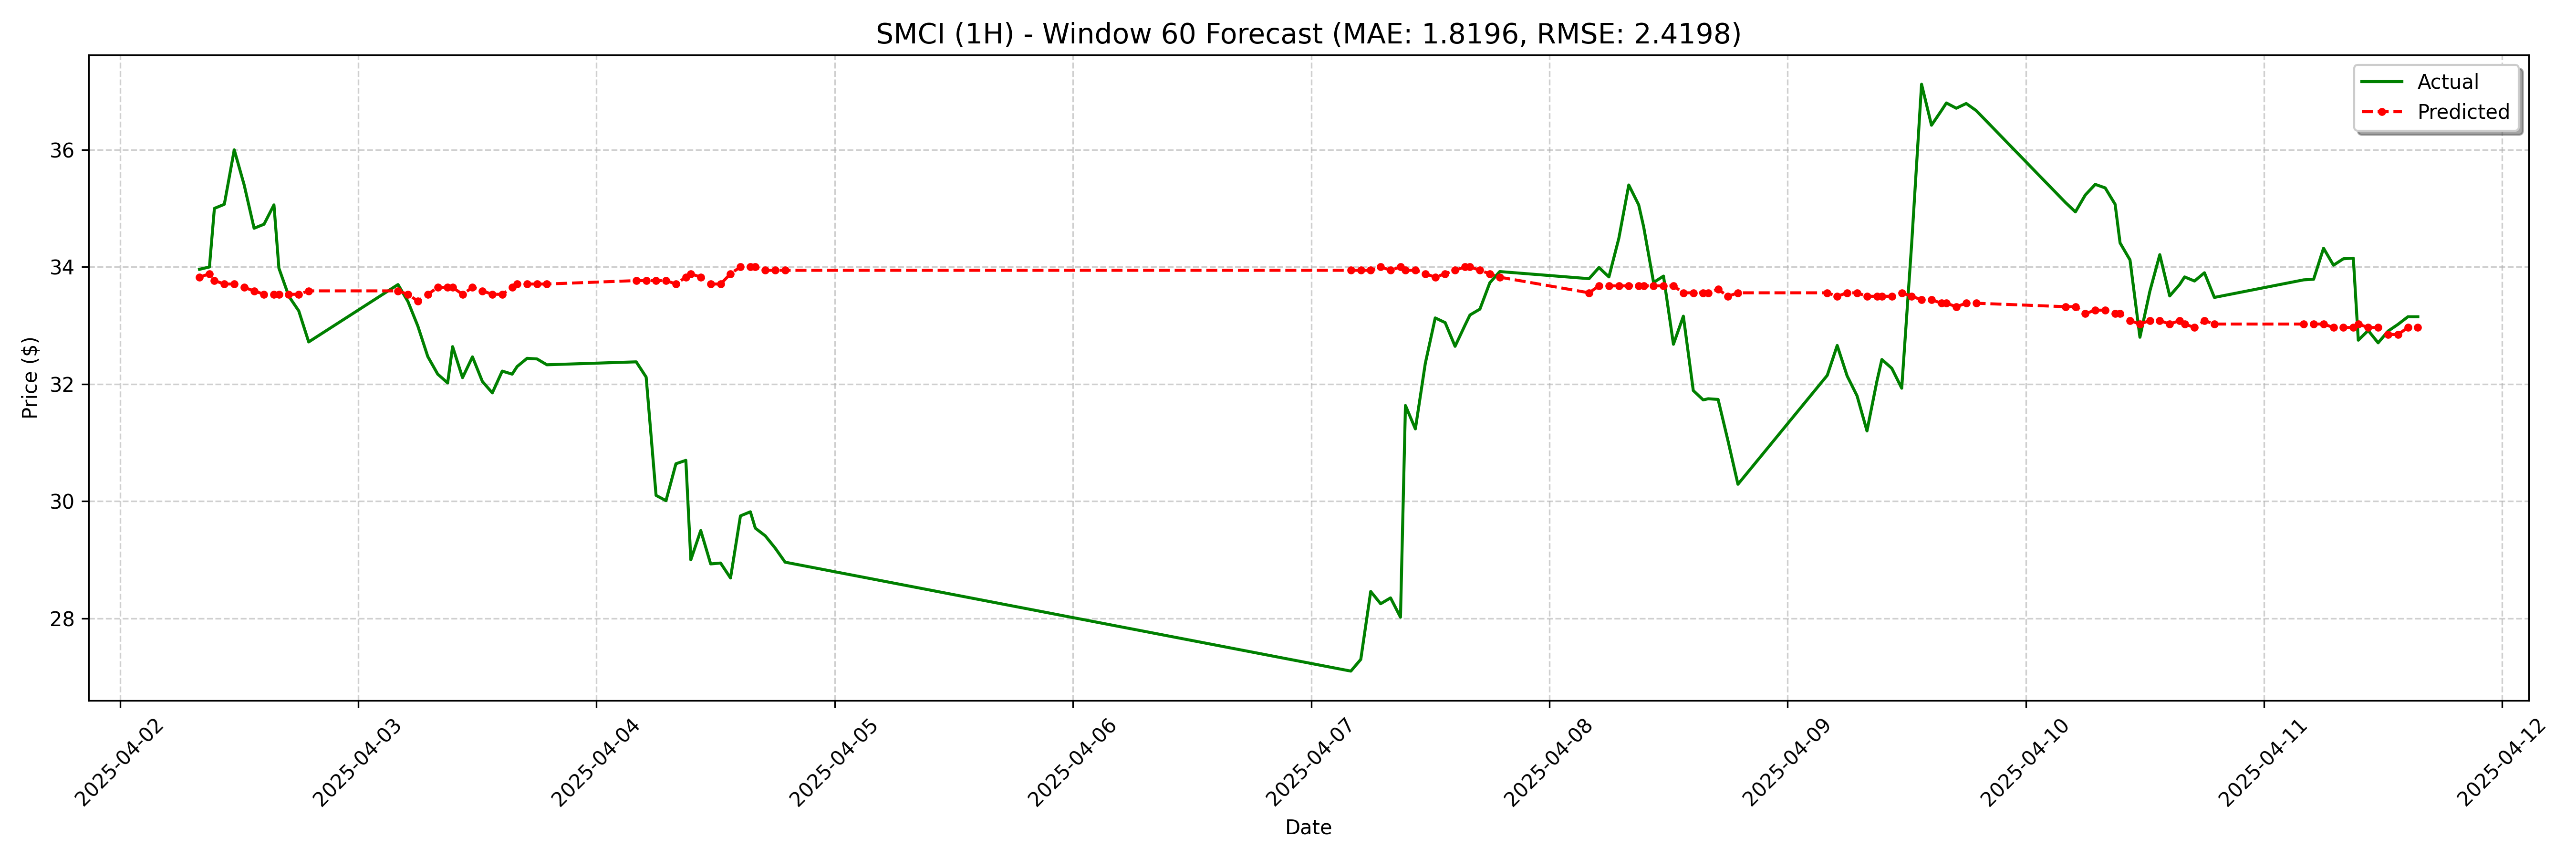

The file beside this chart, header and first rows:
date, actual, forecast
2025-04-02 08:00:00-04:00, 33.96, 33.83
2025-04-02 09:00:00-04:00, 34.0, 33.88
2025-04-02 09:30:00-04:00, 35.0, 33.77
2025-04-02 10:30:00-04:00, 35.07, 33.71
2025-04-02 11:30:00-04:00, 36.0, 33.71
2025-04-02 12:30:00-04:00, 35.4, 33.65
2025-04-02 13:30:00-04:00, 34.66, 33.59
2025-04-02 14:30:00-04:00, 34.73, 33.53
2025-04-02 15:30:00-04:00, 35.06, 33.53
2025-04-02 16:00:00-04:00, 33.98, 33.53
2025-04-02 17:00:00-04:00, 33.5, 33.53
2025-04-02 18:00:00-04:00, 33.25, 33.53
2025-04-02 19:00:00-04:00, 32.72, 33.59
2025-04-03 04:00:00-04:00, 33.7, 33.59
2025-04-03 05:00:00-04:00, 33.41, 33.53
2025-04-03 06:00:00-04:00, 32.99, 33.42
2025-04-03 07:00:00-04:00, 32.47, 33.53
2025-04-03 08:00:00-04:00, 32.17, 33.65
2025-04-03 09:00:00-04:00, 32.02, 33.65
2025-04-03 09:30:00-04:00, 32.64, 33.65
2025-04-03 10:30:00-04:00, 32.11, 33.53
2025-04-03 11:30:00-04:00, 32.47, 33.65
2025-04-03 12:30:00-04:00, 32.05, 33.59
2025-04-03 13:30:00-04:00, 31.85, 33.53
2025-04-03 14:30:00-04:00, 32.22, 33.53
2025-04-03 15:30:00-04:00, 32.17, 33.65
2025-04-03 16:00:00-04:00, 32.3, 33.71
2025-04-03 17:00:00-04:00, 32.44, 33.71
2025-04-03 18:00:00-04:00, 32.43, 33.71
2025-04-03 19:00:00-04:00, 32.33, 33.71
2025-04-04 04:00:00-04:00, 32.38, 33.77
2025-04-04 05:00:00-04:00, 32.12, 33.77
2025-04-04 06:00:00-04:00, 30.1, 33.77
2025-04-04 07:00:00-04:00, 30.01, 33.77
2025-04-04 08:00:00-04:00, 30.64, 33.71
2025-04-04 09:00:00-04:00, 30.7, 33.83
2025-04-04 09:30:00-04:00, 29.0, 33.88
2025-04-04 10:30:00-04:00, 29.5, 33.83
2025-04-04 11:30:00-04:00, 28.93, 33.71
2025-04-04 12:30:00-04:00, 28.95, 33.71
2025-04-04 13:30:00-04:00, 28.69, 33.88
2025-04-04 14:30:00-04:00, 29.75, 34
2025-04-04 15:30:00-04:00, 29.82, 34
2025-04-04 16:00:00-04:00, 29.54, 34
2025-04-04 17:00:00-04:00, 29.41, 33.94
2025-04-04 18:00:00-04:00, 29.2, 33.94
2025-04-04 19:00:00-04:00, 28.96, 33.94
2025-04-07 04:00:00-04:00, 27.1, 33.94
2025-04-07 05:00:00-04:00, 27.3, 33.94
2025-04-07 06:00:00-04:00, 28.46, 33.94
2025-04-07 07:00:00-04:00, 28.25, 34
2025-04-07 08:00:00-04:00, 28.35, 33.94
2025-04-07 09:00:00-04:00, 28.02, 34
2025-04-07 09:30:00-04:00, 31.64, 33.94
2025-04-07 10:30:00-04:00, 31.23, 33.94
2025-04-07 11:30:00-04:00, 32.35, 33.88
2025-04-07 12:30:00-04:00, 33.13, 33.83
2025-04-07 13:30:00-04:00, 33.05, 33.88
2025-04-07 14:30:00-04:00, 32.65, 33.94
2025-04-07 15:30:00-04:00, 33.01, 34
... 68 more rows
